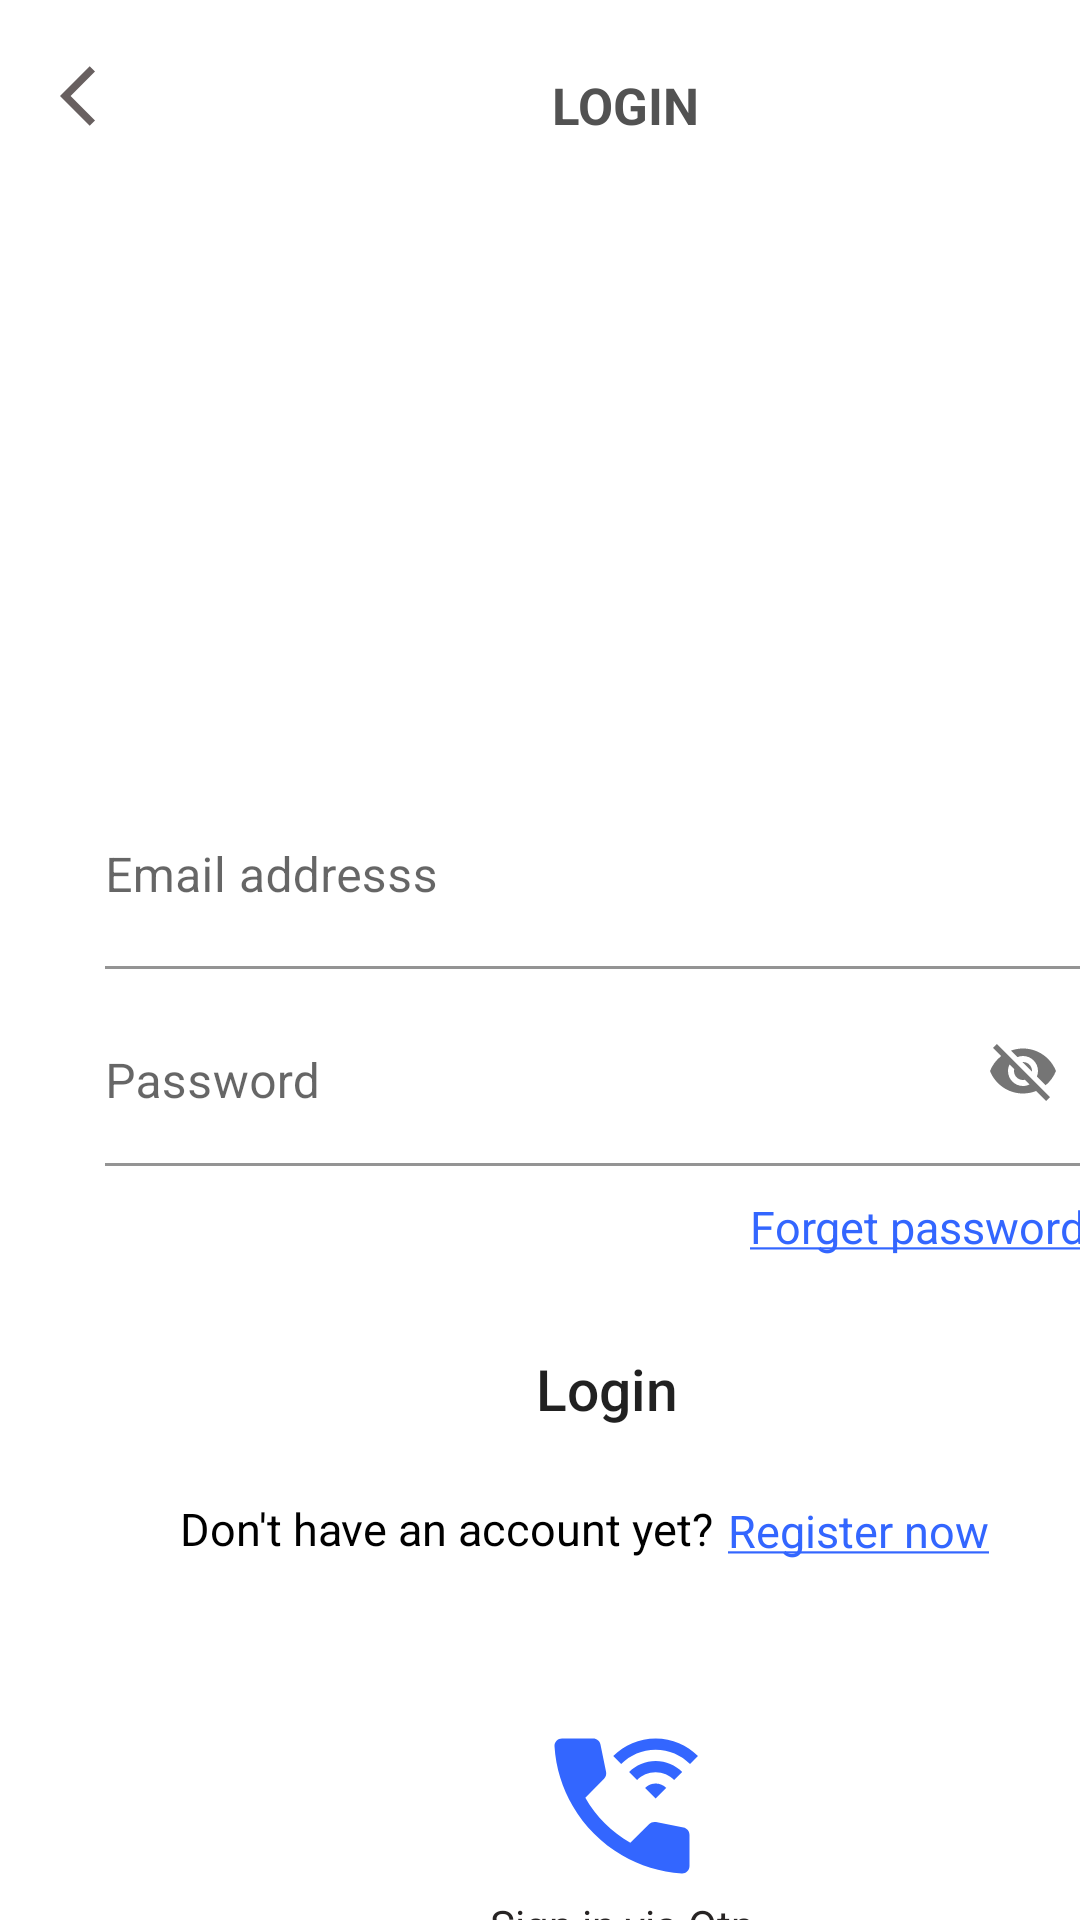

This screen was rendered from an Android layout file. Write that file and the resources it references.
<!-- AndroidManifest.xml: application theme Theme.Petofy -->
<!-- res/layout/login_activity.xml -->
<?xml version="1.0" encoding="utf-8"?>
<androidx.constraintlayout.widget.ConstraintLayout xmlns:android="http://schemas.android.com/apk/res/android"
    xmlns:app="http://schemas.android.com/apk/res-auto"
    xmlns:tools="http://schemas.android.com/tools"
    android:layout_width="match_parent"
    android:layout_height="match_parent"
    tools:context=".LogIn_Activity">


    <LinearLayout
        android:id="@+id/linearLayout"
        android:layout_width="415dp"
        android:layout_height="match_parent"
        android:orientation="vertical"
        tools:ignore="MissingConstraints"
        tools:layout_editor_absoluteX="-4dp"
        tools:layout_editor_absoluteY="95dp">


        <LinearLayout
            android:layout_width="match_parent"
            android:layout_height="50dp"
            android:orientation="horizontal"
            >

            <TextView
                android:layout_width="wrap_content"
                android:paddingStart="10dp"
                android:layout_height="wrap_content"
                android:background="@drawable/baseline_arrow_back_ios_24"
                android:layout_marginStart="20dp"
                android:layout_marginTop="20dp"
                android:textStyle="bold"
                />
            <TextView
                android:layout_width="wrap_content"
                android:layout_height="wrap_content"
                android:paddingStart="10dp"
                android:paddingEnd="10dp"
                android:text="LOGIN"
                android:textStyle="bold"
                android:layout_marginLeft="130dp"
                android:layout_gravity="center"
                android:layout_marginTop="10dp"
                android:textColor="#525252"
                android:textSize="17sp"
                app:layout_constraintRight_toRightOf="parent"
                app:layout_constraintTop_toTopOf="parent"
                />


        </LinearLayout>



        <ImageView
            android:layout_width="200dp"
            android:layout_gravity="center"
            android:layout_height="131dp"
            android:layout_marginTop="40dp"
            android:paddingTop="10dp"
            android:src="@drawable/petofy" />


        <com.google.android.material.textfield.TextInputLayout
            android:layout_width="330dp"
            android:layout_height="wrap_content"
            android:layout_marginLeft="35dp"
            android:layout_marginTop="10dp"
            app:boxBackgroundColor="@android:color/transparent"
            android:layout_marginRight="20dp">

            <com.google.android.material.textfield.TextInputEditText
                android:layout_width="330dp"
                android:layout_height="62dp"
                android:layout_marginTop="30dp"
                android:shadowColor="@color/white"
                android:hint="Email addresss"
                android:paddingStart="0dp"
                />


            <com.google.android.material.textfield.TextInputLayout
                android:layout_width="330dp"
                android:layout_height="wrap_content"
                app:boxBackgroundColor="@android:color/transparent"
                app:passwordToggleEnabled="true">

                <com.google.android.material.textfield.TextInputEditText
                    android:layout_width="330dp"
                    android:layout_height="wrap_content"
                    android:layout_marginTop="10dp"
                    android:paddingStart="0dp"
                    android:hint="Password" />
            </com.google.android.material.textfield.TextInputLayout>
        </com.google.android.material.textfield.TextInputLayout>


        <TextView
            android:layout_width="wrap_content"
            android:layout_height="wrap_content"
            android:text="@string/forget_password"
            android:textSize="15sp"
            android:layout_marginStart="250dp"
            android:layout_marginTop="10dp"
            android:textColor="#3366ff"
            />


        <Button
            android:layout_width="330dp"
            android:layout_height="wrap_content"
            android:layout_gravity="center"
            android:textSize="19sp"
            android:layout_marginTop="20dp"
            android:layout_marginRight="5dp"
            android:textAllCaps="false"
            android:background="@drawable/round_corners"
            android:text="Login" />

        <LinearLayout
            android:layout_width="wrap_content"
            android:layout_height="35dp"
            android:layout_marginStart="20dp"

            android:orientation="horizontal"

            >
            />

            <TextView
                android:layout_width="wrap_content"
                android:layout_height="30dp"
                android:layout_gravity="center"
                android:layout_marginStart="40dp"
                android:layout_marginTop="10dp"
                android:text="Don't have an account yet?"
                android:textColor="@color/black"
                android:textSize="15dp" />

            <TextView
                android:layout_width="wrap_content"
                android:id="@+id/et_register"
                android:layout_height="30dp"
                android:paddingTop="6dp"
                android:text="@string/Register_now"
                android:layout_marginStart="5dp"
                android:textColor="#3366ff"
                android:layout_marginTop="7dp"
                android:textSize="15dp"

                />
        </LinearLayout>


        <Button
            android:layout_width="60dp"
            android:layout_height="60dp"
            app:boxBackgroundColor="#3366ff"
            android:background="@drawable/baseline_wifi_calling_3_24"
            android:layout_gravity="center"
            android:layout_marginTop="50dp"
            />
        <TextView
            android:layout_width="wrap_content"
            android:layout_height="wrap_content"
            android:text="Sign in via Otp"
            android:layout_gravity="center"
            android:textColor="#272424"
            />
    </LinearLayout>


</androidx.constraintlayout.widget.ConstraintLayout>
<!-- resources referenced by this layout -->
<resources>
  <color name="black">#FF000000</color>
  <color name="white">#FFFFFFFF</color>
  <!-- drawable baseline_arrow_back_ios_24 (drawable) -->
  <vector android:autoMirrored="true" android:height="24dp"
      android:tint="#686060" android:viewportHeight="24"
      android:viewportWidth="24" android:width="24dp" xmlns:android="http://schemas.android.com/apk/res/android">
      <path android:fillColor="@android:color/white" android:pathData="M11.67,3.87L9.9,2.1 0,12l9.9,9.9 1.77,-1.77L3.54,12z"/>
  </vector>
  <!-- drawable baseline_wifi_calling_3_24 (drawable) -->
  <vector android:height="24dp" android:tint="#3366FF"
      android:viewportHeight="24" android:viewportWidth="24"
      android:width="24dp" xmlns:android="http://schemas.android.com/apk/res/android">
      <path android:fillColor="@android:color/white" android:pathData="M16.49,3c-2.21,0 -4.21,0.9 -5.66,2.34l1.06,1.06c1.18,-1.18 2.8,-1.91 4.59,-1.91s3.42,0.73 4.59,1.91l1.06,-1.06C20.7,3.9 18.7,3 16.49,3z"/>
      <path android:fillColor="@android:color/white" android:pathData="M20.03,7.46C19.12,6.56 17.87,6 16.49,6s-2.63,0.56 -3.54,1.46l1.06,1.06c0.63,-0.63 1.51,-1.03 2.47,-1.03s1.84,0.39 2.47,1.03L20.03,7.46z"/>
      <path android:fillColor="@android:color/white" android:pathData="M15.08,9.59L16.49,11l1.41,-1.41C17.54,9.22 17.04,9 16.49,9S15.44,9.22 15.08,9.59z"/>
      <path android:fillColor="@android:color/white" android:pathData="M15.63,14.4l-2.52,2.5c-2.5,-1.43 -4.57,-3.5 -6,-6l2.5,-2.52c0.23,-0.24 0.33,-0.57 0.27,-0.9L9.13,3.8C9.04,3.34 8.63,3 8.15,3L4,3C3.44,3 2.97,3.47 3,4.03C3.17,6.92 4.05,9.63 5.43,12c1.58,2.73 3.85,4.99 6.57,6.57c2.37,1.37 5.08,2.26 7.97,2.43c0.56,0.03 1.03,-0.44 1.03,-1l0,-4.15c0,-0.48 -0.34,-0.89 -0.8,-0.98l-3.67,-0.73C16.2,14.07 15.86,14.17 15.63,14.4z"/>
  </vector>
  <!-- drawable round_corners (drawable) -->
  <?xml version="1.0" encoding="utf-8"?>
  <shape xmlns:android="http://schemas.android.com/apk/res/android" android:shape="rectangle">
      <corners android:radius="15dp"/>
  
  </shape>
  <string name="Register_now">
          <u>Register now</u>
      </string>
  <string name="forget_password">
          <u>Forget password</u>
      </string>
  <style name="Theme.Petofy" parent="Theme.MaterialComponents.DayNight.NoActionBar">
          
          <item name="colorPrimary">@color/purple_500</item>
          <item name="colorPrimaryVariant">@color/purple_700</item>
          <item name="colorOnPrimary">@color/white</item>
          
          <item name="colorSecondary">@color/teal_200</item>
          <item name="colorSecondaryVariant">@color/teal_700</item>
          <item name="colorOnSecondary">@color/black</item>
          
          <item name="android:statusBarColor">?attr/colorPrimaryVariant</item>
          
      </style>
  <color name="purple_500">#3366ff</color>
  <color name="purple_700">#FFFFFF</color>
  <color name="teal_200">#3366ff</color>
  <color name="teal_700">#FF018786</color>
</resources>
